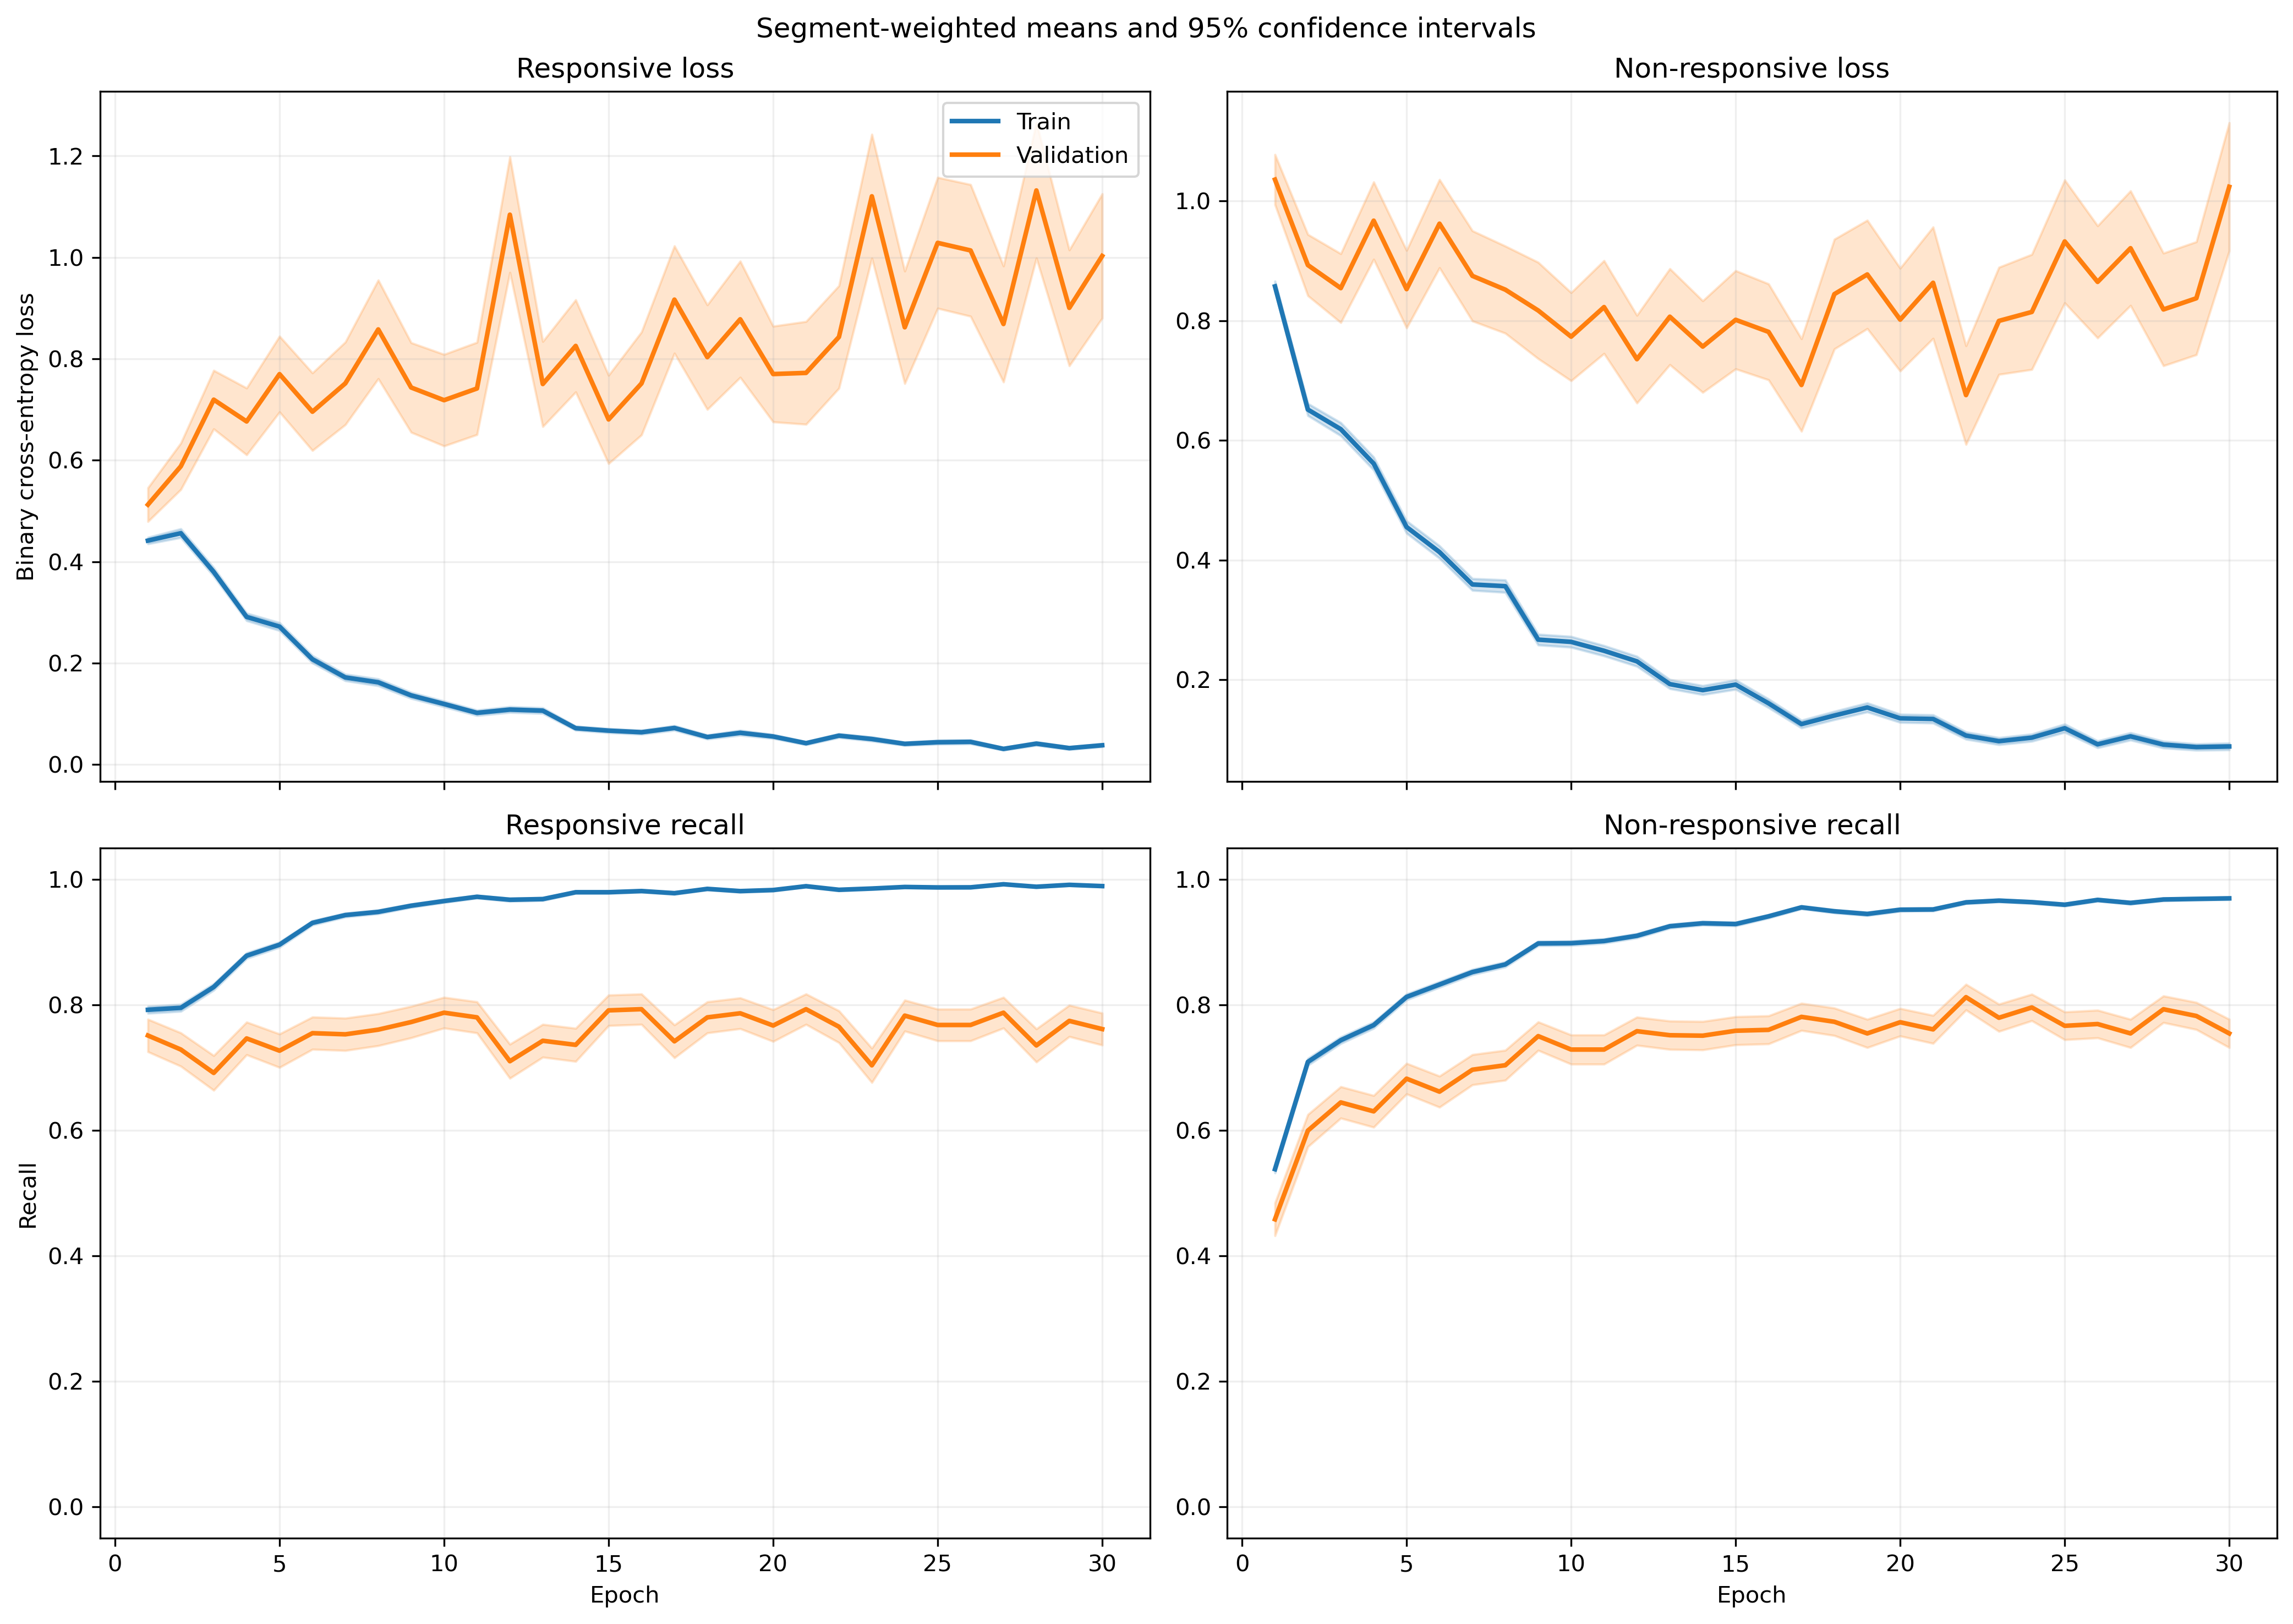

The file beside this chart, header and first rows:
fold, epoch, split, r_loss, r_loss_count, r_loss_sum, r_loss_sum_sq, r_recall, r_recall_count, r_recall_sum, r_recall_sum_sq, nr_loss, nr_loss_count, nr_loss_sum, nr_loss_sum_sq, nr_recall, nr_recall_count, nr_recall_sum, nr_recall_sum_sq
1, 1, train, 0.481, 1063, 511.3, 505.2, 0.7601, 1063, 808.0, 808.0, 0.7826, 1401, 1096, 1551, 0.5903, 1401, 827.0, 827.0
1, 1, validation, 0.136, 10, 1.36, 0.2895, 1.0, 10, 10.0, 10.0, , 0, 0.0, 0.0, , 0, 0.0, 0.0
1, 2, train, 0.4402, 1063, 467.9, 655.5, 0.8119, 1063, 863.0, 863.0, 0.6833, 1401, 957.3, 1701, 0.6695, 1401, 938.0, 938.0
1, 2, validation, 0.08521, 10, 0.8521, 0.1168, 1.0, 10, 10.0, 10.0, , 0, 0.0, 0.0, , 0, 0.0, 0.0
1, 3, train, 0.3017, 1063, 320.7, 335.6, 0.8711, 1063, 926.0, 926.0, 0.71, 1401, 994.7, 1864, 0.6959, 1401, 975.0, 975.0
1, 3, validation, 0.04295, 10, 0.4295, 0.02748, 1.0, 10, 10.0, 10.0, , 0, 0.0, 0.0, , 0, 0.0, 0.0
1, 4, train, 0.1976, 1063, 210, 190.3, 0.9304, 1063, 989.0, 989.0, 0.6475, 1401, 907.1, 1832, 0.7416, 1401, 1039, 1039
1, 4, validation, 0.05855, 10, 0.5855, 0.07407, 1.0, 10, 10.0, 10.0, , 0, 0.0, 0.0, , 0, 0.0, 0.0
1, 5, train, 0.2826, 1063, 300.4, 484.8, 0.9003, 1063, 957.0, 957.0, 0.4457, 1401, 624.5, 1367, 0.8044, 1401, 1127, 1127
1, 5, validation, 0.175, 10, 1.75, 2.129, 0.9, 10, 9.0, 9.0, , 0, 0.0, 0.0, , 0, 0.0, 0.0
1, 6, train, 0.2988, 1063, 317.6, 634, 0.8871, 1063, 943.0, 943.0, 0.2711, 1401, 379.7, 800, 0.8858, 1401, 1241, 1241
1, 6, validation, 0.2744, 10, 2.744, 5.844, 0.9, 10, 9.0, 9.0, , 0, 0.0, 0.0, , 0, 0.0, 0.0
1, 7, train, 0.12, 1063, 127.6, 139.4, 0.9718, 1063, 1033, 1033, 0.378, 1401, 529.5, 1014, 0.8194, 1401, 1148, 1148
1, 7, validation, 0.03874, 10, 0.3874, 0.02076, 1.0, 10, 10.0, 10.0, , 0, 0.0, 0.0, , 0, 0.0, 0.0
1, 8, train, 0.1303, 1063, 138.6, 238.5, 0.9558, 1063, 1016, 1016, 0.375, 1401, 525.4, 1384, 0.8587, 1401, 1203, 1203
1, 8, validation, 0.01485, 10, 0.1485, 0.004409, 1.0, 10, 10.0, 10.0, , 0, 0.0, 0.0, , 0, 0.0, 0.0
1, 9, train, 0.09143, 1063, 97.19, 113.7, 0.9746, 1063, 1036, 1036, 0.2943, 1401, 412.3, 941.6, 0.8815, 1401, 1235, 1235
1, 9, validation, 0.02691, 10, 0.2691, 0.01298, 1.0, 10, 10.0, 10.0, , 0, 0.0, 0.0, , 0, 0.0, 0.0
1, 10, train, 0.1573, 1063, 167.2, 317, 0.9483, 1063, 1008, 1008, 0.2229, 1401, 312.3, 725.7, 0.9179, 1401, 1286, 1286
1, 10, validation, 0.009739, 10, 0.09739, 0.001428, 1.0, 10, 10.0, 10.0, , 0, 0.0, 0.0, , 0, 0.0, 0.0
1, 11, train, 0.06401, 1063, 68.04, 75.8, 0.984, 1063, 1046, 1046, 0.2531, 1401, 354.6, 823.4, 0.8958, 1401, 1255, 1255
1, 11, validation, 0.01236, 10, 0.1236, 0.003095, 1.0, 10, 10.0, 10.0, , 0, 0.0, 0.0, , 0, 0.0, 0.0
1, 12, train, 0.09405, 1063, 99.98, 121.2, 0.9755, 1063, 1037, 1037, 0.1298, 1401, 181.8, 299.7, 0.9529, 1401, 1335, 1335
1, 12, validation, 0.02707, 10, 0.2707, 0.01299, 1.0, 10, 10.0, 10.0, , 0, 0.0, 0.0, , 0, 0.0, 0.0
1, 13, train, 0.06506, 1063, 69.16, 110.7, 0.9859, 1063, 1048, 1048, 0.1801, 1401, 252.4, 555.2, 0.9229, 1401, 1293, 1293
1, 13, validation, 0.0137, 10, 0.137, 0.002536, 1.0, 10, 10.0, 10.0, , 0, 0.0, 0.0, , 0, 0.0, 0.0
1, 14, train, 0.08263, 1063, 87.83, 198.2, 0.9755, 1063, 1037, 1037, 0.2851, 1401, 399.4, 1188, 0.9036, 1401, 1266, 1266
1, 14, validation, 0.003457, 10, 0.03457, 0.0002121, 1.0, 10, 10.0, 10.0, , 0, 0.0, 0.0, , 0, 0.0, 0.0
1, 15, train, 0.1055, 1063, 112.1, 162.8, 0.9661, 1063, 1027, 1027, 0.139, 1401, 194.8, 359.1, 0.9536, 1401, 1336, 1336
1, 15, validation, 0.0202, 10, 0.202, 0.007333, 1.0, 10, 10.0, 10.0, , 0, 0.0, 0.0, , 0, 0.0, 0.0
1, 16, train, 0.1475, 1063, 156.8, 348.3, 0.9473, 1063, 1007, 1007, 0.1016, 1401, 142.4, 376.9, 0.9693, 1401, 1358, 1358
1, 16, validation, 0.01415, 10, 0.1415, 0.0087, 1.0, 10, 10.0, 10.0, , 0, 0.0, 0.0, , 0, 0.0, 0.0
1, 17, train, 0.05284, 1063, 56.16, 106.8, 0.9849, 1063, 1047, 1047, 0.1133, 1401, 158.7, 439.3, 0.9672, 1401, 1355, 1355
1, 17, validation, 0.008424, 10, 0.08424, 0.001675, 1.0, 10, 10.0, 10.0, , 0, 0.0, 0.0, , 0, 0.0, 0.0
1, 18, train, 0.03847, 1063, 40.89, 34.4, 0.9915, 1063, 1054, 1054, 0.176, 1401, 246.6, 601.2, 0.9358, 1401, 1311, 1311
1, 18, validation, 0.009416, 10, 0.09416, 0.002259, 1.0, 10, 10.0, 10.0, , 0, 0.0, 0.0, , 0, 0.0, 0.0
1, 19, train, 0.0362, 1063, 38.48, 79.03, 0.9925, 1063, 1055, 1055, 0.1762, 1401, 246.8, 760.3, 0.9393, 1401, 1316, 1316
1, 19, validation, 0.006521, 10, 0.06521, 0.001144, 1.0, 10, 10.0, 10.0, , 0, 0.0, 0.0, , 0, 0.0, 0.0
1, 20, train, 0.07722, 1063, 82.09, 149.4, 0.9746, 1063, 1036, 1036, 0.1329, 1401, 186.2, 560.2, 0.9579, 1401, 1342, 1342
1, 20, validation, 0.003279, 10, 0.03279, 0.0002418, 1.0, 10, 10.0, 10.0, , 0, 0.0, 0.0, , 0, 0.0, 0.0
1, 21, train, 0.03051, 1063, 32.43, 40.52, 0.9934, 1063, 1056, 1056, 0.1148, 1401, 160.8, 492.3, 0.9629, 1401, 1349, 1349
1, 21, validation, 0.001702, 10, 0.01702, 5.0091282901121303e-05, 1.0, 10, 10.0, 10.0, , 0, 0.0, 0.0, , 0, 0.0, 0.0
1, 22, train, 0.02543, 1063, 27.04, 25.54, 0.9934, 1063, 1056, 1056, 0.1591, 1401, 222.9, 800.9, 0.9536, 1401, 1336, 1336
1, 22, validation, 0.003597, 10, 0.03597, 0.0003612, 1.0, 10, 10.0, 10.0, , 0, 0.0, 0.0, , 0, 0.0, 0.0
1, 23, train, 0.0596, 1063, 63.36, 163, 0.9812, 1063, 1043, 1043, 0.1346, 1401, 188.5, 633.7, 0.9543, 1401, 1337, 1337
1, 23, validation, 0.001692, 10, 0.01692, 5.964541878711316e-05, 1.0, 10, 10.0, 10.0, , 0, 0.0, 0.0, , 0, 0.0, 0.0
1, 24, train, 0.04674, 1063, 49.68, 48.59, 0.9878, 1063, 1050, 1050, 0.1244, 1401, 174.3, 267.2, 0.9522, 1401, 1334, 1334
1, 24, validation, 0.005862, 10, 0.05862, 0.0009404, 1.0, 10, 10.0, 10.0, , 0, 0.0, 0.0, , 0, 0.0, 0.0
1, 25, train, 0.08459, 1063, 89.92, 106.4, 0.9774, 1063, 1039, 1039, 0.05113, 1401, 71.63, 121.6, 0.985, 1401, 1380, 1380
1, 25, validation, 0.02186, 10, 0.2186, 0.00834, 1.0, 10, 10.0, 10.0, , 0, 0.0, 0.0, , 0, 0.0, 0.0
1, 26, train, 0.02598, 1063, 27.61, 27.54, 0.9953, 1063, 1058, 1058, 0.1007, 1401, 141.1, 366.9, 0.9686, 1401, 1357, 1357
1, 26, validation, 0.004343, 10, 0.04343, 0.0004759, 1.0, 10, 10.0, 10.0, , 0, 0.0, 0.0, , 0, 0.0, 0.0
1, 27, train, 0.01632, 1063, 17.35, 8.667, 0.9972, 1063, 1060, 1060, 0.07289, 1401, 102.1, 250.7, 0.9793, 1401, 1372, 1372
1, 27, validation, 0.003966, 10, 0.03966, 0.0004593, 1.0, 10, 10.0, 10.0, , 0, 0.0, 0.0, , 0, 0.0, 0.0
1, 28, train, 0.04341, 1063, 46.14, 65.98, 0.9878, 1063, 1050, 1050, 0.2065, 1401, 289.4, 622.7, 0.9179, 1401, 1286, 1286
1, 28, validation, 0.002133, 10, 0.02133, 5.789102010567149e-05, 1.0, 10, 10.0, 10.0, , 0, 0.0, 0.0, , 0, 0.0, 0.0
1, 29, train, 0.02273, 1063, 24.16, 12.66, 0.9953, 1063, 1058, 1058, 0.06878, 1401, 96.37, 194.7, 0.9793, 1401, 1372, 1372
1, 29, validation, 0.01216, 10, 0.1216, 0.003455, 1.0, 10, 10.0, 10.0, , 0, 0.0, 0.0, , 0, 0.0, 0.0
1, 30, train, 0.0277, 1063, 29.44, 17.61, 0.9925, 1063, 1055, 1055, 0.1287, 1401, 180.3, 430.6, 0.9557, 1401, 1339, 1339
1, 30, validation, 0.01488, 10, 0.1488, 0.008267, 1.0, 10, 10.0, 10.0, , 0, 0.0, 0.0, , 0, 0.0, 0.0
... 1,140 more rows
